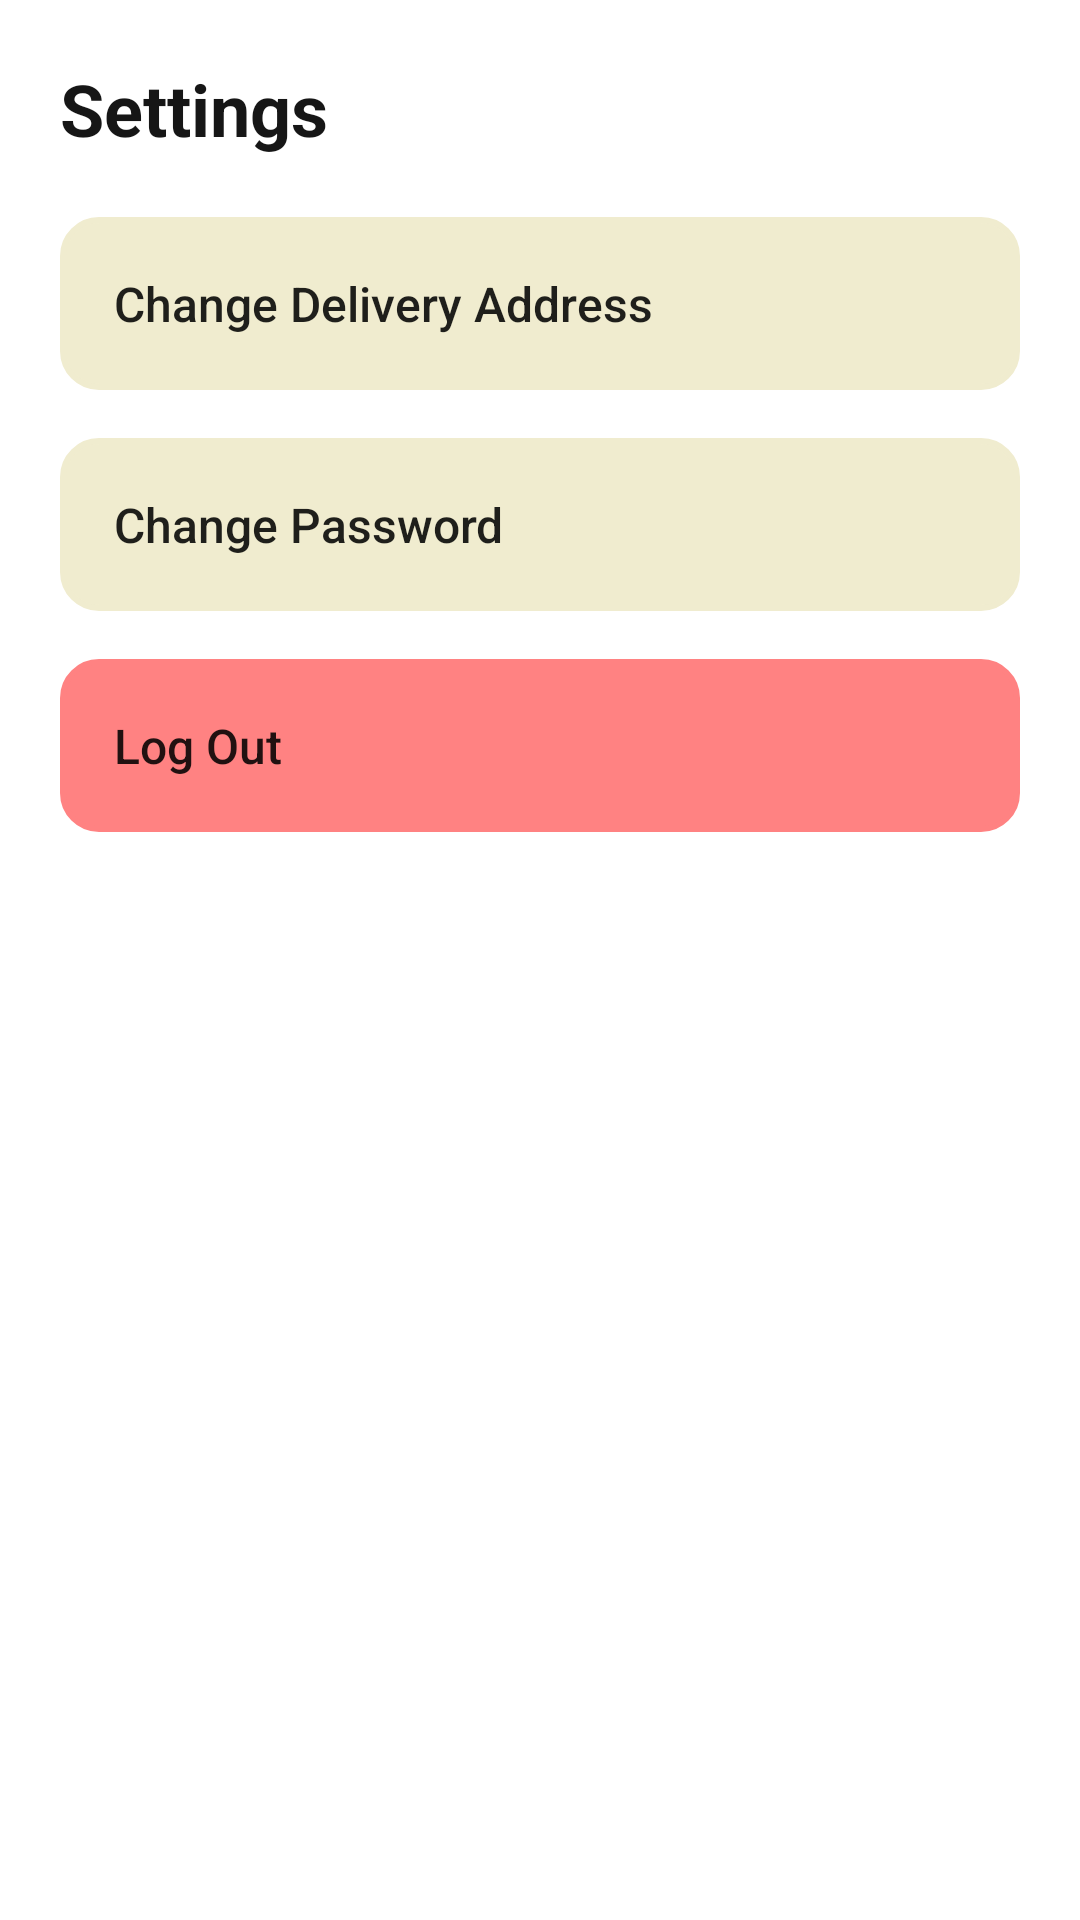

Produce the Android XML layout that renders to this screen, including the resource entries it uses.
<!-- AndroidManifest.xml: application theme Theme.RecipeAppThesis -->
<!-- res/layout/fragment_settings.xml -->
<?xml version="1.0" encoding="utf-8"?>
<androidx.core.widget.NestedScrollView
    xmlns:android="http://schemas.android.com/apk/res/android"
    xmlns:tools="http://schemas.android.com/tools"
    android:layout_width="match_parent"
    android:layout_height="wrap_content">
    <LinearLayout
        android:layout_width="match_parent"
        android:layout_height="match_parent"
        android:layout_marginHorizontal="20dp"
        android:orientation="vertical"
        tools:context=".settings.views.SettingsFragment">

        <TextView
            android:layout_width="match_parent"
            android:layout_height="wrap_content"
            android:text="@string/title_settings"
            android:textColor="@color/black"
            android:textSize="24sp"
            android:textStyle="bold"
            android:layout_marginVertical="20dp"
            />
        <androidx.appcompat.widget.AppCompatButton
            android:id="@+id/btnChangeAddress"
            android:background="@drawable/round_style"
            android:backgroundTint="@color/light_beige"
            android:layout_width="match_parent"
            android:layout_height="wrap_content"
            android:text="@string/change_delivery_address"
            android:textSize="16sp"
            android:textAlignment="textStart"
            android:textAllCaps="false"
            android:padding="18dp"
            android:layout_marginBottom="16dp"
            />
        <EditText
            android:id="@+id/etAddress"
            android:layout_width="match_parent"
            android:layout_height="wrap_content"
            android:hint="@string/hint_new_address"
            android:textSize="16sp"
            android:textAlignment="textStart"
            android:textAllCaps="false"
            android:padding="18dp"
            android:layout_marginBottom="16dp"
            android:visibility="gone"
            android:autofillHints=""
            android:inputType="text" />
        <androidx.appcompat.widget.AppCompatButton
            android:id="@+id/btnSaveAddress"
            android:background="@drawable/round_style"
            android:backgroundTint="@color/light_beige"
            android:layout_width="match_parent"
            android:layout_height="wrap_content"
            android:text="@string/save_address"
            android:textSize="16sp"
            android:textAllCaps="false"
            android:layout_marginBottom="16dp"
            android:visibility="gone"
            />
        <androidx.appcompat.widget.AppCompatButton
            android:id="@+id/btnChangePass"
            android:background="@drawable/round_style"
            android:backgroundTint="@color/light_beige"
            android:layout_width="match_parent"
            android:layout_height="wrap_content"
            android:text="@string/change_password"
            android:textSize="16sp"
            android:textAlignment="textStart"
            android:textAllCaps="false"
            android:padding="18dp"
            android:layout_marginBottom="16dp"
            />
        <EditText
            android:id="@+id/etOldPass"
            android:layout_width="match_parent"
            android:layout_height="wrap_content"
            android:hint="@string/old_password"
            android:textSize="16sp"
            android:textAlignment="textStart"
            android:textAllCaps="false"
            android:padding="18dp"
            android:layout_marginBottom="16dp"
            android:visibility="gone"
            android:autofillHints=""
            android:inputType="textVisiblePassword" />
        <EditText
            android:id="@+id/etNewPass"
            android:layout_width="match_parent"
            android:layout_height="wrap_content"
            android:hint="@string/hint_new_password"
            android:textSize="16sp"
            android:textAlignment="textStart"
            android:textAllCaps="false"
            android:padding="18dp"
            android:visibility="gone"
            android:autofillHints=""
            android:inputType="textVisiblePassword"/>
        <androidx.appcompat.widget.AppCompatButton
            android:id="@+id/btnSavePass"
            android:background="@drawable/round_style"
            android:backgroundTint="@color/light_beige"
            android:layout_width="match_parent"
            android:layout_height="wrap_content"
            android:text="@string/save_password"
            android:textSize="16sp"
            android:textAllCaps="false"
            android:padding="18dp"
            android:layout_marginBottom="16dp"
            android:visibility="gone"
            />
        <androidx.appcompat.widget.AppCompatButton
            android:id="@+id/btnLogOut"
            android:background="@drawable/round_style"
            android:backgroundTint="@color/pink"
            android:layout_width="match_parent"
            android:layout_height="wrap_content"
            android:text="@string/log_out"
            android:textSize="16sp"
            android:textAlignment="textStart"
            android:textAllCaps="false"
            android:padding="18dp"
            android:layout_marginBottom="16dp"
            />
    </LinearLayout>
</androidx.core.widget.NestedScrollView>
<!-- resources referenced by this layout -->
<resources>
  <color name="black">#161616</color>
  <color name="light_beige">#F0ECCF</color>
  <color name="pink">#FF8282</color>
  <!-- drawable round_style (drawable) -->
  <?xml version="1.0" encoding="utf-8"?>
  <shape xmlns:android="http://schemas.android.com/apk/res/android">
      <corners android:radius="12dp" />
      <stroke android:color="@color/dark_gray"
          android:width="2dp"/>
  </shape>
  <string name="change_delivery_address">Change Delivery Address</string>
  <string name="change_password">Change Password</string>
  <string name="hint_new_address">New Address</string>
  <string name="hint_new_password">New Password</string>
  <string name="log_out">Log Out</string>
  <string name="old_password">Old Password</string>
  <string name="save_address">Save Address</string>
  <string name="save_password">Save Password</string>
  <string name="title_settings">Settings</string>
  <style name="Theme.RecipeAppThesis" parent="Theme.MaterialComponents.Light.DarkActionBar">
          
          <item name="colorPrimary">@color/orange</item>
          <item name="colorPrimaryVariant">@color/yellow</item>
          <item name="colorOnPrimary">@color/white</item>
          
          <item name="colorSecondary">@color/sage_green</item>
          <item name="colorSecondaryVariant">@color/light_beige</item>
          <item name="colorOnSecondary">@color/black</item>
          
          <item name="android:statusBarColor">?attr/colorPrimary</item>
          
          <item name="windowActionBar">false</item>
          <item name="windowNoTitle">true</item>
      </style>
  <color name="dark_gray">#919191</color>
  <color name="orange">#FFB100</color>
  <color name="yellow">#FBC252</color>
  <color name="white">#FFFFFFFF</color>
  <color name="sage_green">#729860</color>
</resources>
